Run: headless pygame with SDL's dummy video driver; simulated clock (each Clock.tick advances the game by its frame time, no real sleeping); random seed 0; keys injected as events and as key.get_pressed() state; mouse plan: one left click at the window centre at the start of phase 2, then a move to the lower-right quarter at the start of phase 3.
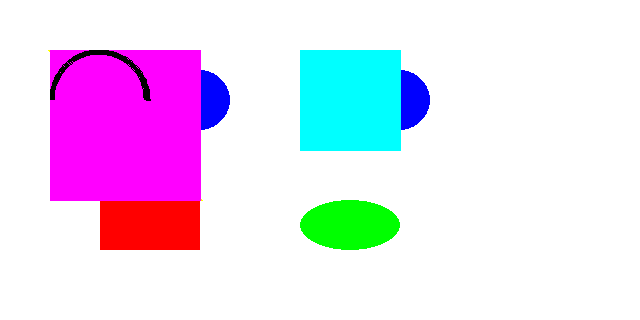
Frame 1 of 4 · flips 1–60 · no input
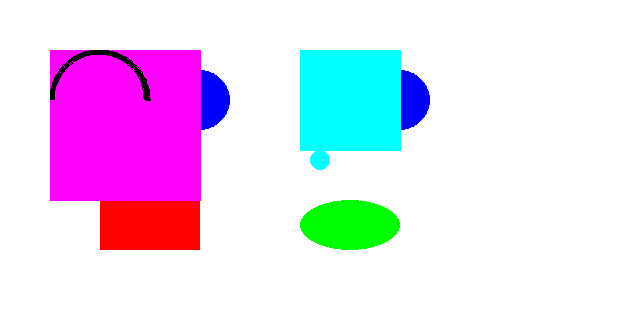
Frame 2 of 4 · flips 61–180 · clicked the window centre · tapped SPACE, RETURN · held RIGHT (→), D
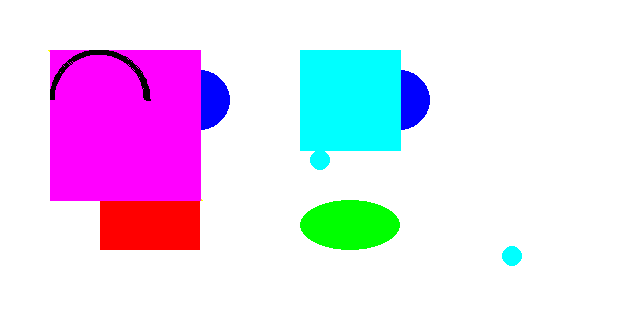
Frame 3 of 4 · flips 181–300 · moved the mouse to the lower-right quarter · held DOWN (↓), S
Frame 4 of 4 · flips 301–420 · held LEFT (←), A, UP (↑), W · screen unchanged from frame 3, image omitted

The pygame program that drew these frames:

######################匯入模組######################
import pygame
import sys

######################初始化######################
pygame.init()  # 啟動pygame
width = 640  # 視窗寬度
height = 320  # 視窗高度

######################建立視窗及物件######################
screen = pygame.display.set_mode((width, height))
pygame.display.set_caption("My Game")

#######################建立畫布######################
bg = pygame.Surface((width, height))  # 建立畫布
bg.fill((255, 255, 255))  # 填充背景顏色

#########################繪製圖形######################
# 繪製圓形
pygame.draw.circle(bg, (0, 0, 255), (200, 100), 30, 0)  # 圓心(200,100) 半徑30 顏色藍色
pygame.draw.circle(bg, (0, 0, 255), (400, 100), 30, 0)

# 繪製矩形
pygame.draw.rect(bg, (255, 0, 0), (100, 200, 100, 50), 0)
# 左上角(100,200) 寬100 高50 顏色紅色

# 繪製橢圓形
pygame.draw.ellipse(bg, (0, 255, 0), (300, 200, 100, 50), 0)
# 左上角(300,200) 寬100 高50 顏色綠色

# 畫線
pygame.draw.line(bg, (255, 255, 0), (50, 50), (200, 200), 5)

# 畫多邊形
pygame.draw.polygon(
    bg, (255, 0, 255), [(50, 50), (200, 50), (200, 200), (50, 200)], 0
)  # 顏色紫色
pygame.draw.polygon(
    bg, (0, 255, 255), [(300, 50), (400, 50), (400, 150), (300, 150)], 0
)

# 畫弧
pygame.draw.arc(bg, (0, 0, 0), (50, 50, 100, 100), 0, 3.14, 5)  # 顏色黑色


######################循環偵測######################
paint = False
color = (0, 255, 255)
while True:
    x, y = pygame.mouse.get_pos()  # 取得滑鼠座標
    for event in pygame.event.get():
        if event.type == pygame.QUIT:  # 按x關閉視窗
            sys.exit()  # 離開

        if event.type == pygame.MOUSEBUTTONDOWN:  # 按下滑鼠
            print("click!!!")
            print(f"Mouse pos: {x}, {y}")
            paint = not (paint)

    if paint:
        pygame.draw.circle(bg, color, (x, y), 10, 0)
    screen.blit(bg, (0, 0))  # 畫布放在視窗左上角
    pygame.display.update()  # 更新視窗
